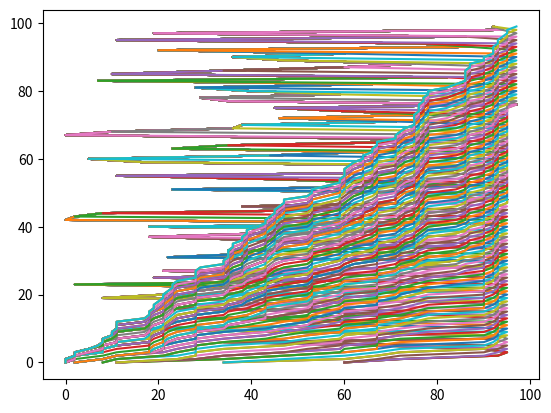

Recreate this plot in Python.
import matplotlib.pyplot as mp
import random

def plot(l1,l2):
    mp.plot(l1,l2)
    mp.show()
def insertion(l1,l2,n):
    for i in range(1, n): 
        plot(l1,l2)
        key = l1[i] 
        j = i-1
        while j >=0 and key < l1[j] : 
            l1[j+1] = l1[j] 
            j -= 1
        l1[j+1] = key
        

l1=list()
n=100
for i in range(n):
    l1.append(random.randrange(n))

l2=list(range(n))

insertion(l1,l2,n)
plot(l1,l2)
